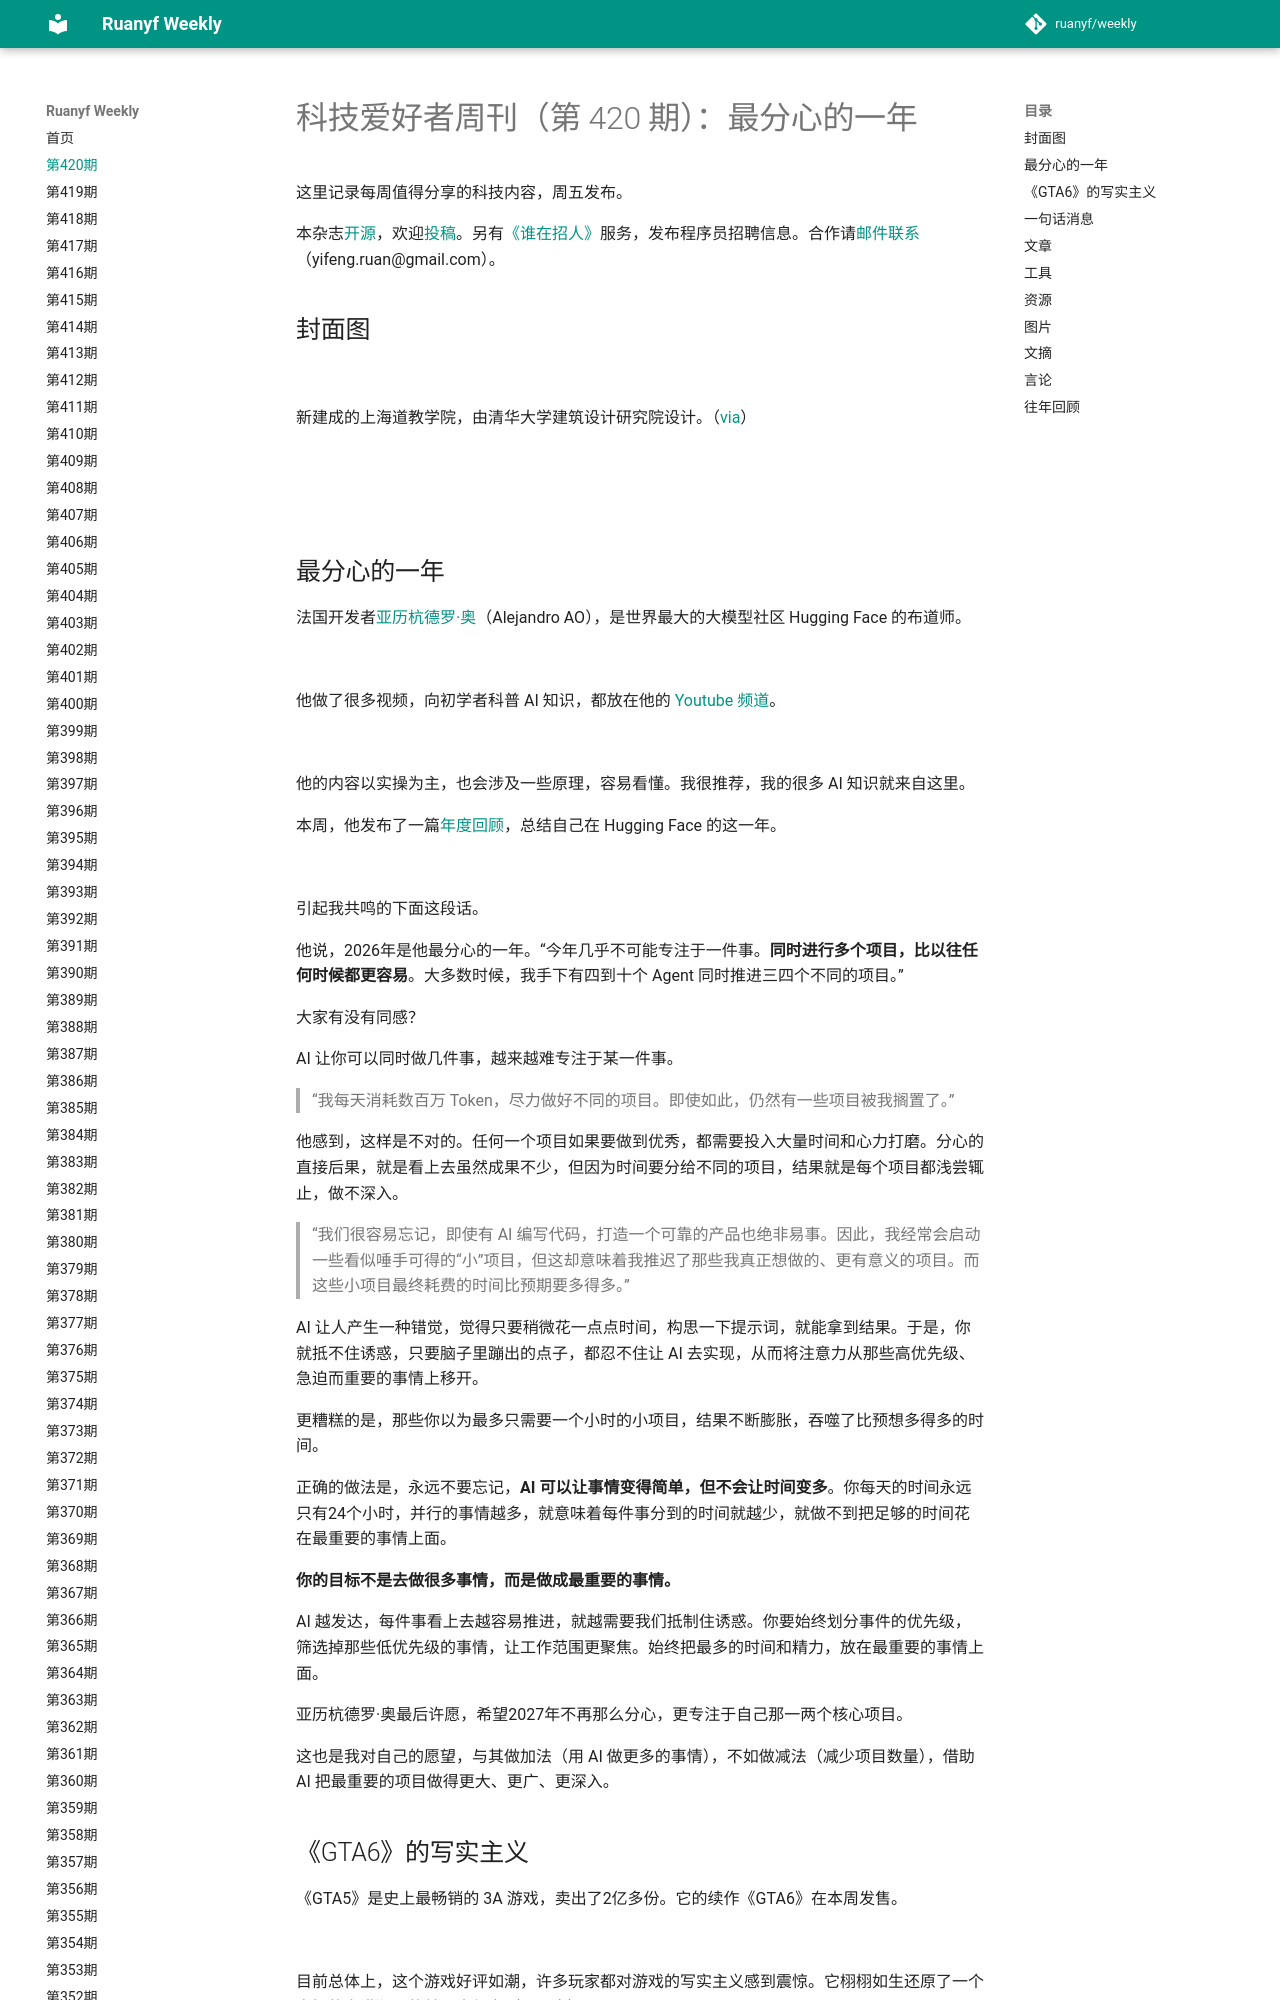

repository: xanxushu/weekly · page: issue-420/index.html · generator: mkdocs

# 科技爱好者周刊（第 420 期）：最分心的一年

这里记录每周值得分享的科技内容，周五发布。

本杂志[开源](https://github.com/ruanyf/weekly)，欢迎[投稿](https://github.com/ruanyf/weekly/issues)。另有[《谁在招人》](https://github.com/ruanyf/weekly/issues/12953)服务，发布程序员招聘信息。合作请[邮件联系](mailto:yifeng.ruan@gmail.com)（yifeng.ruan@gmail.com）。

## 封面图

![](https://cdn.beekka.com/blogimg/asset/202611/bg2026111901.webp)

新建成的上海道教学院，由清华大学建筑设计研究院设计。（[via](https://www.gooood.cn/shanghai-daoist-academy-and-hepo-temple-by-thad.htm)）

![](https://cdn.beekka.com/blogimg/asset/202611/bg2026111902.webp)

![](https://cdn.beekka.com/blogimg/asset/202611/bg2026111916.webp)
